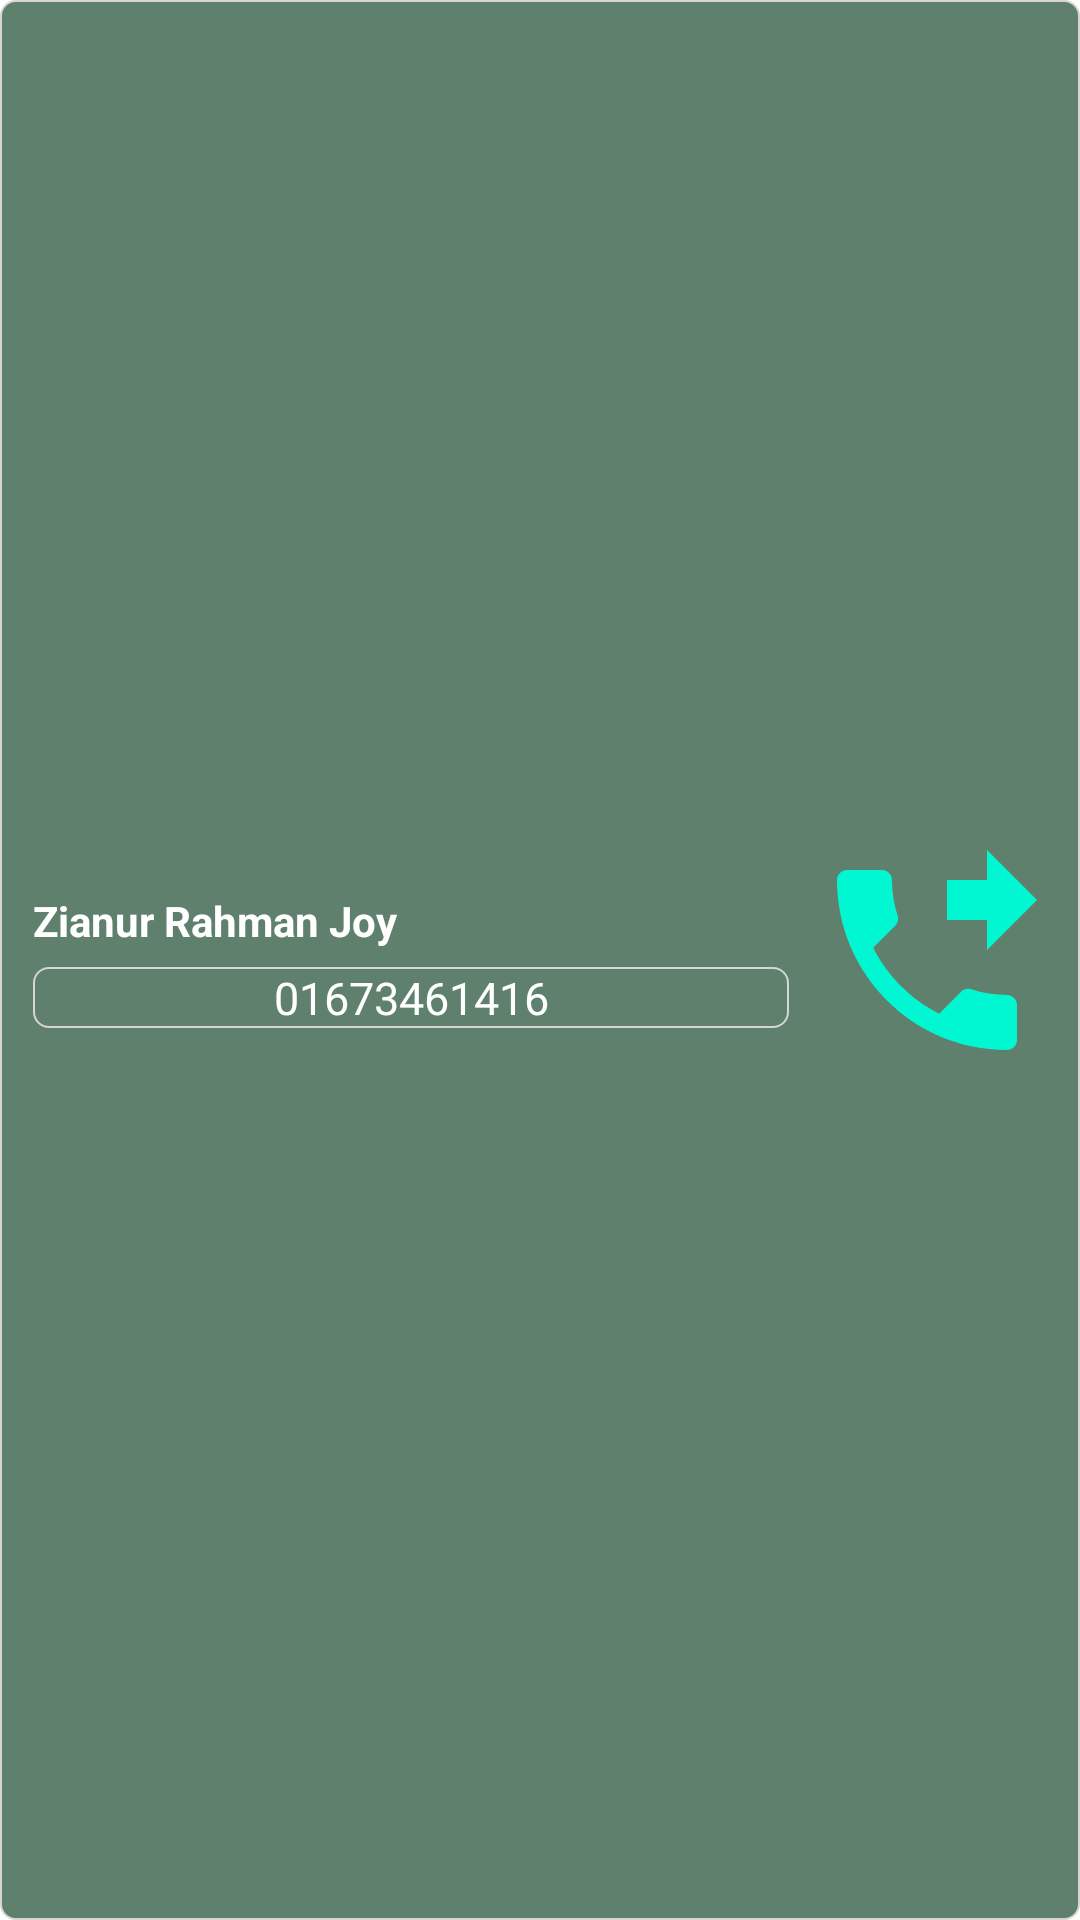

Layout XML and referenced resources for this Android screen:
<!-- AndroidManifest.xml: application theme Theme.Platelet -->
<!-- res/layout/ambulance_recyclerview_layout.xml -->
<?xml version="1.0" encoding="utf-8"?>
<LinearLayout
    xmlns:android="http://schemas.android.com/apk/res/android" android:layout_width="match_parent"
    android:layout_height="wrap_content"
    android:layout_marginTop="5dp"
    android:layout_marginBottom="5dp"
    android:layout_marginRight="5dp"
    android:layout_marginLeft="5dp"
    android:padding="8dp"
    android:weightSum="4"
    android:background="@drawable/edit_text_style">



    <LinearLayout
        android:layout_width="0dp"
        android:layout_height="match_parent"
        android:layout_weight="3"
        android:layout_gravity="center"
        android:gravity="center"
        android:orientation="vertical">




        <LinearLayout
            android:layout_width="match_parent"
            android:layout_height="wrap_content"
            android:layout_margin="1dp"
            android:padding="2dp"
            >

            <TextView
                android:id="@+id/nameALLId"
                android:layout_width="match_parent"
                android:layout_height="wrap_content"
                android:text="Zianur Rahman Joy"
                android:textColor="@color/white"
                android:textSize="14sp"
                android:textStyle="bold"
                />


        </LinearLayout>

        <LinearLayout
            android:layout_width="match_parent"
            android:layout_height="wrap_content"
            android:layout_margin="1dp"
            android:padding="2dp"
            >

            <TextView
                android:id="@+id/phoneALLId"
                android:layout_width="match_parent"
                android:layout_height="wrap_content"
                android:text="01673461416"
                android:textColor="@color/white"
                android:textSize="15sp"
                android:layout_gravity="center"
                android:gravity="center"
                android:background="@drawable/edit_text_style"
                />

        </LinearLayout>







    </LinearLayout>


    <ImageView
        android:id="@+id/callImageId"
        android:layout_weight="1"
        android:layout_width="0dp"
        android:layout_height="match_parent"
        android:src="@drawable/phone_icon"
        android:padding="3dp"
        >

    </ImageView>

</LinearLayout>
<!-- resources referenced by this layout -->
<resources>
  <!-- drawable edit_text_style (drawable) -->
  <?xml version="1.0" encoding="utf-8"?>
  <selector xmlns:android="http://schemas.android.com/apk/res/android">
  
  <item>
  
      <shape>
  
          <corners android:radius="5dp" />
  
          <stroke android:color="#DAD5D5" android:width="0.5dp" />
  
          <solid android:color="#5E806C" />
  
  
  
      </shape>
  
  </item>
  
  </selector>
  <!-- drawable phone_icon (drawable) -->
  <vector android:height="24dp" android:tint="#00F7D2"
      android:viewportHeight="24" android:viewportWidth="24"
      android:width="24dp" xmlns:android="http://schemas.android.com/apk/res/android">
      <path android:fillColor="@android:color/white" android:pathData="M18,11l5,-5 -5,-5v3h-4v4h4v3zM20,15.5c-1.25,0 -2.45,-0.2 -3.57,-0.57 -0.35,-0.11 -0.74,-0.03 -1.02,0.24l-2.2,2.2c-2.83,-1.44 -5.15,-3.75 -6.59,-6.59l2.2,-2.21c0.28,-0.26 0.36,-0.65 0.25,-1C8.7,6.45 8.5,5.25 8.5,4c0,-0.55 -0.45,-1 -1,-1L4,3c-0.55,0 -1,0.45 -1,1 0,9.39 7.61,17 17,17 0.55,0 1,-0.45 1,-1v-3.5c0,-0.55 -0.45,-1 -1,-1z"/>
  </vector>
  <style name="Theme.Platelet" parent="Theme.MaterialComponents.DayNight.DarkActionBar">
          
          <item name="colorPrimary">#3353AA</item>
          <item name="colorPrimaryVariant">#3353AA</item>
          <item name="colorOnPrimary">@color/white</item>
          
          <item name="colorSecondary">@color/teal_200</item>
          <item name="colorSecondaryVariant">@color/teal_700</item>
          <item name="colorOnSecondary">@color/black</item>
          
          <item name="android:statusBarColor" tools:targetApi="l">?attr/colorPrimaryVariant</item>
          
      </style>
  <!-- not gathered from this repository: default colours our renderer supplied (Android Studio template values) -->
  <color name="teal_200">#FF03DAC5</color>
  <color name="teal_700">#FF018786</color>
  <color name="black">#FF000000</color>
  <color name="white">#FFFFFFFF</color>
</resources>
